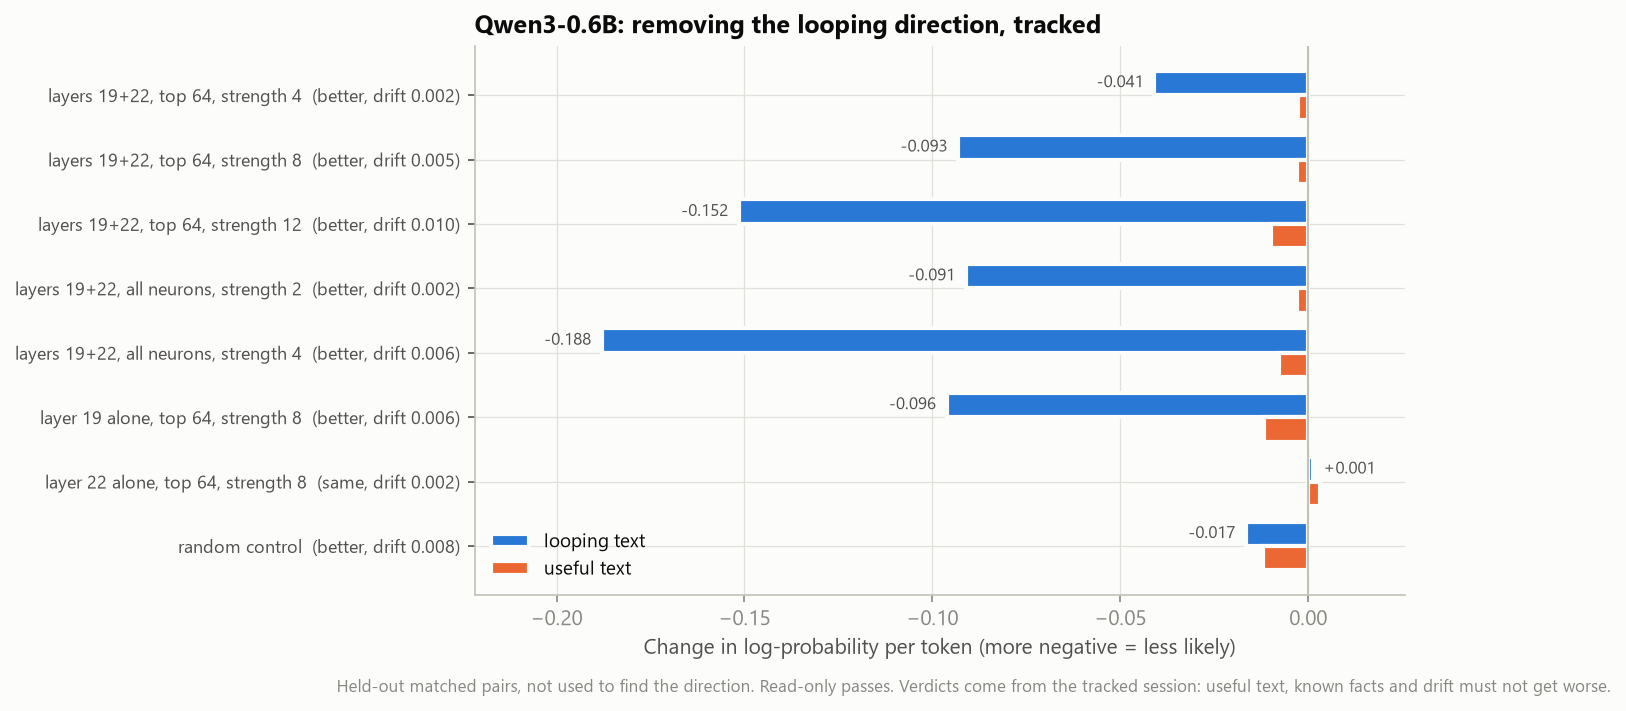

The table this chart was drawn from, first rows:
edit, looping_change, useful_change, verdict, drift
layers 19+22, top 64, strength 4, -0.0410, -0.0027, better, 0.0019
layers 19+22, top 64, strength 8, -0.0931, -0.0031, better, 0.0051
layers 19+22, top 64, strength 12, -0.1515, -0.0100, better, 0.0103
layers 19+22, all neurons, strength 2, -0.0911, -0.0029, better, 0.0021
layers 19+22, all neurons, strength 4, -0.1880, -0.0077, better, 0.0062
layer 19 alone, top 64, strength 8, -0.0962, -0.0118, better, 0.0058
layer 22 alone, top 64, strength 8, 0.0012, 0.0031, same, 0.0023
random control, -0.0166, -0.0119, better, 0.0080
